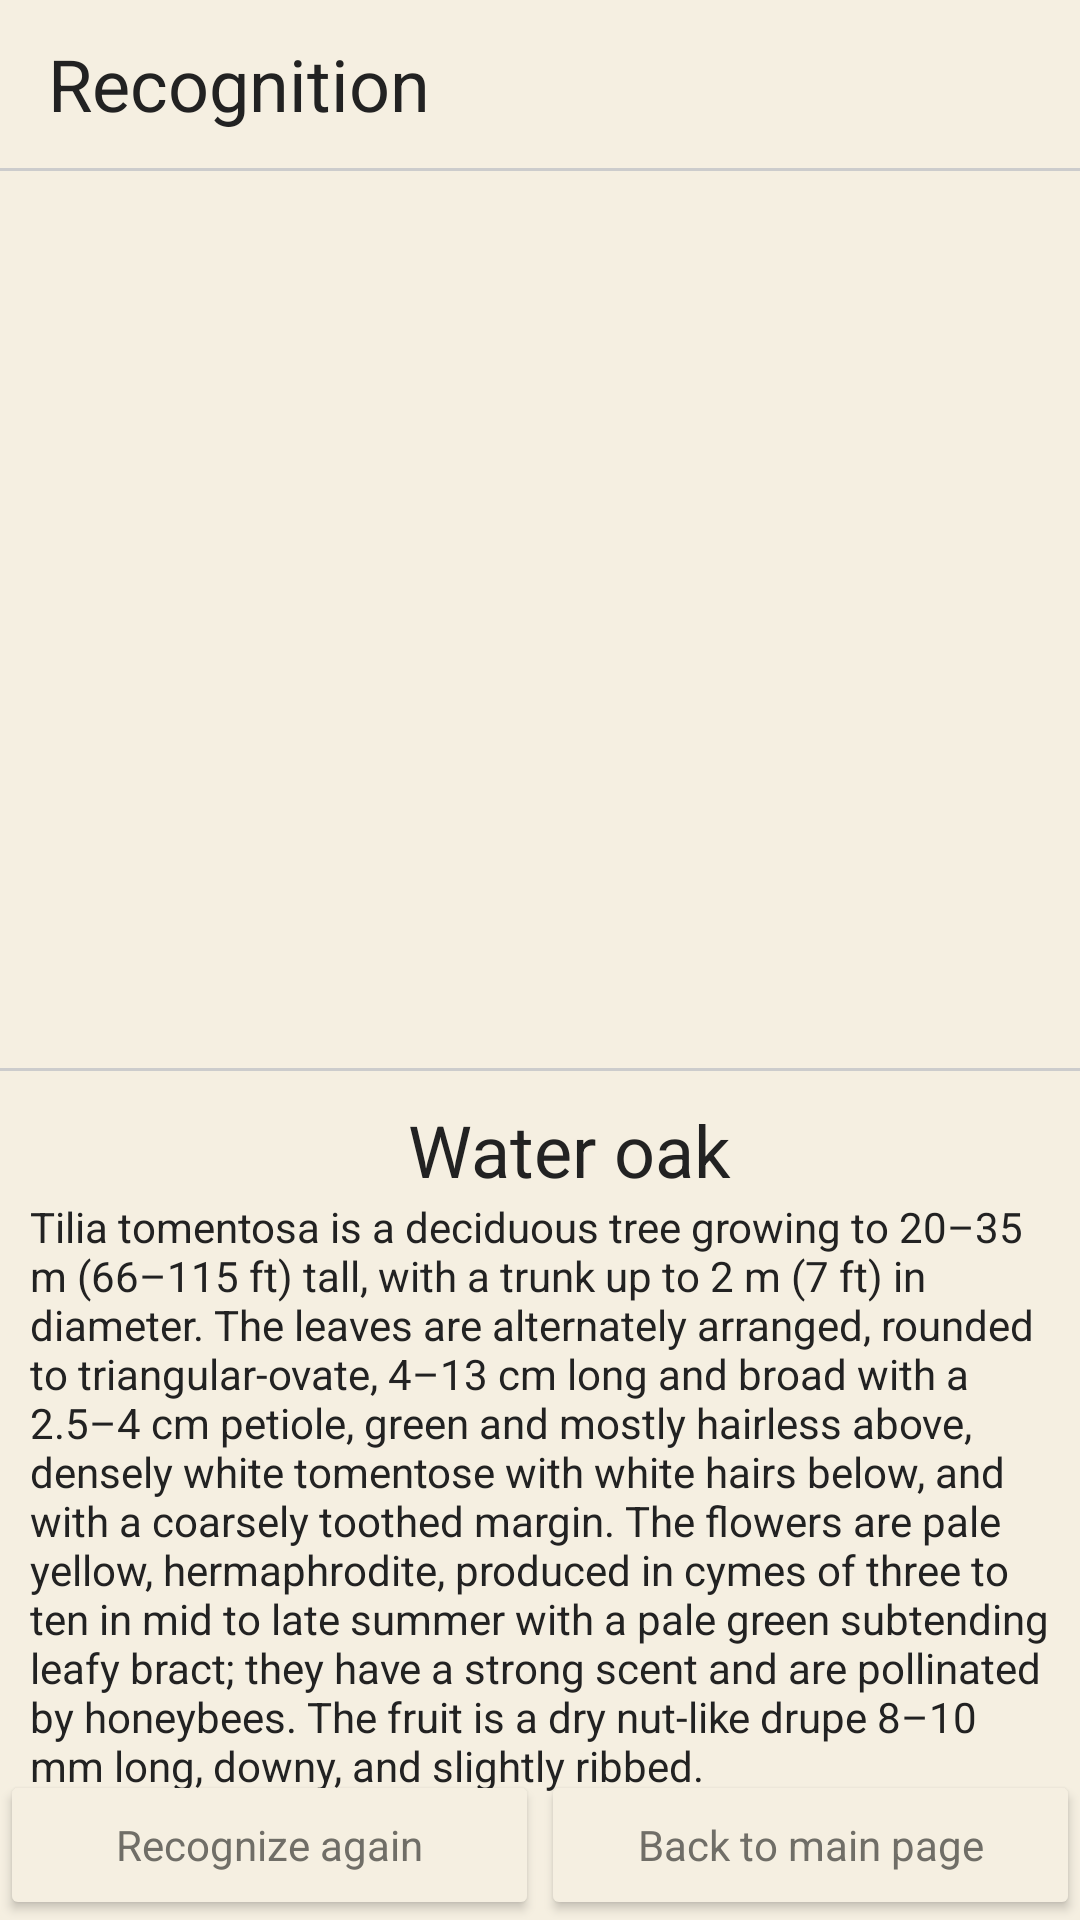

Android layout source for this screen:
<!-- AndroidManifest.xml: application theme Theme.TreeApp -->
<!-- res/layout/fragment_recognition_result.xml -->
<?xml version="1.0" encoding="utf-8"?>
<androidx.constraintlayout.widget.ConstraintLayout xmlns:android="http://schemas.android.com/apk/res/android"
    xmlns:app="http://schemas.android.com/apk/res-auto"
    xmlns:tools="http://schemas.android.com/tools"
    android:layout_width="match_parent"
    android:layout_height="match_parent"
    android:background="@color/background_color"
    android:orientation="vertical"
    tools:context=".ui.RecognitionResultFragment">

    <androidx.appcompat.widget.Toolbar
        android:id="@+id/recognitionToolbar"
        android:layout_width="match_parent"
        android:layout_height="?android:actionBarSize"
        app:layout_constraintTop_toTopOf="parent">

        <TextView
            android:layout_width="wrap_content"
            android:layout_height="wrap_content"
            android:text="Recognition"
            android:textSize="24sp" />
    </androidx.appcompat.widget.Toolbar>

    <View
        android:layout_width="match_parent"
        android:layout_height="1dp"
        android:background="#CCC"
        app:layout_constraintTop_toBottomOf="@id/recognitionToolbar" />

    <ScrollView
        android:layout_width="match_parent"
        android:layout_height="wrap_content"
        app:layout_constraintTop_toBottomOf="@id/recognitionToolbar">

        <LinearLayout
            android:layout_width="match_parent"
            android:layout_height="match_parent"
            android:orientation="vertical">

            <ImageView
                android:layout_width="wrap_content"
                android:layout_height="300dp"
                android:layout_gravity="center_horizontal"
                android:scaleType="center" />

            <View
                android:layout_width="match_parent"
                android:layout_height="1dp"
                android:background="#CCC" />

            <TextView
                android:id="@+id/plantCommonNameResultTextView"
                android:layout_width="wrap_content"
                android:layout_height="wrap_content"
                android:layout_gravity="center_horizontal"
                android:layout_marginStart="10dp"
                android:layout_marginTop="10dp"
                android:text="Water oak"
                android:textSize="24sp" />

            <TextView
                android:id="@+id/plantDescriptionResultTextView"
                android:layout_width="match_parent"
                android:layout_height="wrap_content"
                android:layout_marginHorizontal="10dp"
                android:text="Tilia tomentosa is a deciduous tree growing to 20–35 m (66–115 ft) tall, with a trunk up to 2 m (7 ft) in diameter. The leaves are alternately arranged, rounded to triangular-ovate, 4–13 cm long and broad with a 2.5–4 cm petiole, green and mostly hairless above, densely white tomentose with white hairs below, and with a coarsely toothed margin. The flowers are pale yellow, hermaphrodite, produced in cymes of three to ten in mid to late summer with a pale green subtending leafy bract; they have a strong scent and are pollinated by honeybees. The fruit is a dry nut-like drupe 8–10 mm long, downy, and slightly ribbed." />

            <TextView
                android:layout_width="wrap_content"
                android:layout_height="wrap_content"
                android:layout_marginStart="10dp"
                android:text="See more..."
                android:textSize="18sp" />
        </LinearLayout>
    </ScrollView>

    <Button
        android:id="@+id/recognizeAgainButton"
        android:layout_width="0dp"
        android:layout_height="50dp"
        android:layout_marginEnd="56dp"
        android:layout_weight="1"
        android:backgroundTint="@color/background_color"
        android:text="Recognize again"
        android:textAllCaps="false"
        android:textColor="#706E67"
        app:layout_constraintBottom_toBottomOf="parent"
        app:layout_constraintStart_toStartOf="parent"
        app:layout_constraintWidth_percent="0.499"/>

    <Button
        android:id="@+id/backToMainPageButton"
        android:layout_width="0dp"
        android:layout_height="50dp"
        android:layout_weight="1"
        android:backgroundTint="@color/background_color"
        android:text="Back to main page"
        android:textAllCaps="false"
        android:textColor="#706E67"
        app:layout_constraintBottom_toBottomOf="parent"
        app:layout_constraintEnd_toEndOf="parent"
        app:layout_constraintWidth_percent="0.499"/>

</androidx.constraintlayout.widget.ConstraintLayout>
<!-- resources referenced by this layout -->
<resources>
  <color name="background_color">#F5EFE1</color>
  <style name="Theme.TreeApp" parent="Theme.MaterialComponents.DayNight.NoActionBar">
          
          <item name="colorPrimary">@color/brown</item>
          <item name="colorPrimaryVariant">@color/background_color</item>
          <item name="colorOnPrimary">@color/white</item>
          
          <item name="colorSecondary">@color/teal_200</item>
          <item name="colorSecondaryVariant">@color/teal_700</item>
          <item name="colorOnSecondary">@color/black</item>
          <item name="fontFamily">@font/cagliostro</item>
          <item name="android:textColor">#222</item>
          
          <item name="android:statusBarColor" tools:targetApi="l">?attr/colorPrimaryVariant</item>
          <item name="android:windowTranslucentStatus">true</item>
          
      </style>
  <color name="white">#FFFFFFFF</color>
  <color name="teal_200">#FF03DAC5</color>
  <color name="teal_700">#FF018786</color>
  <color name="black">#FF000000</color>
</resources>
